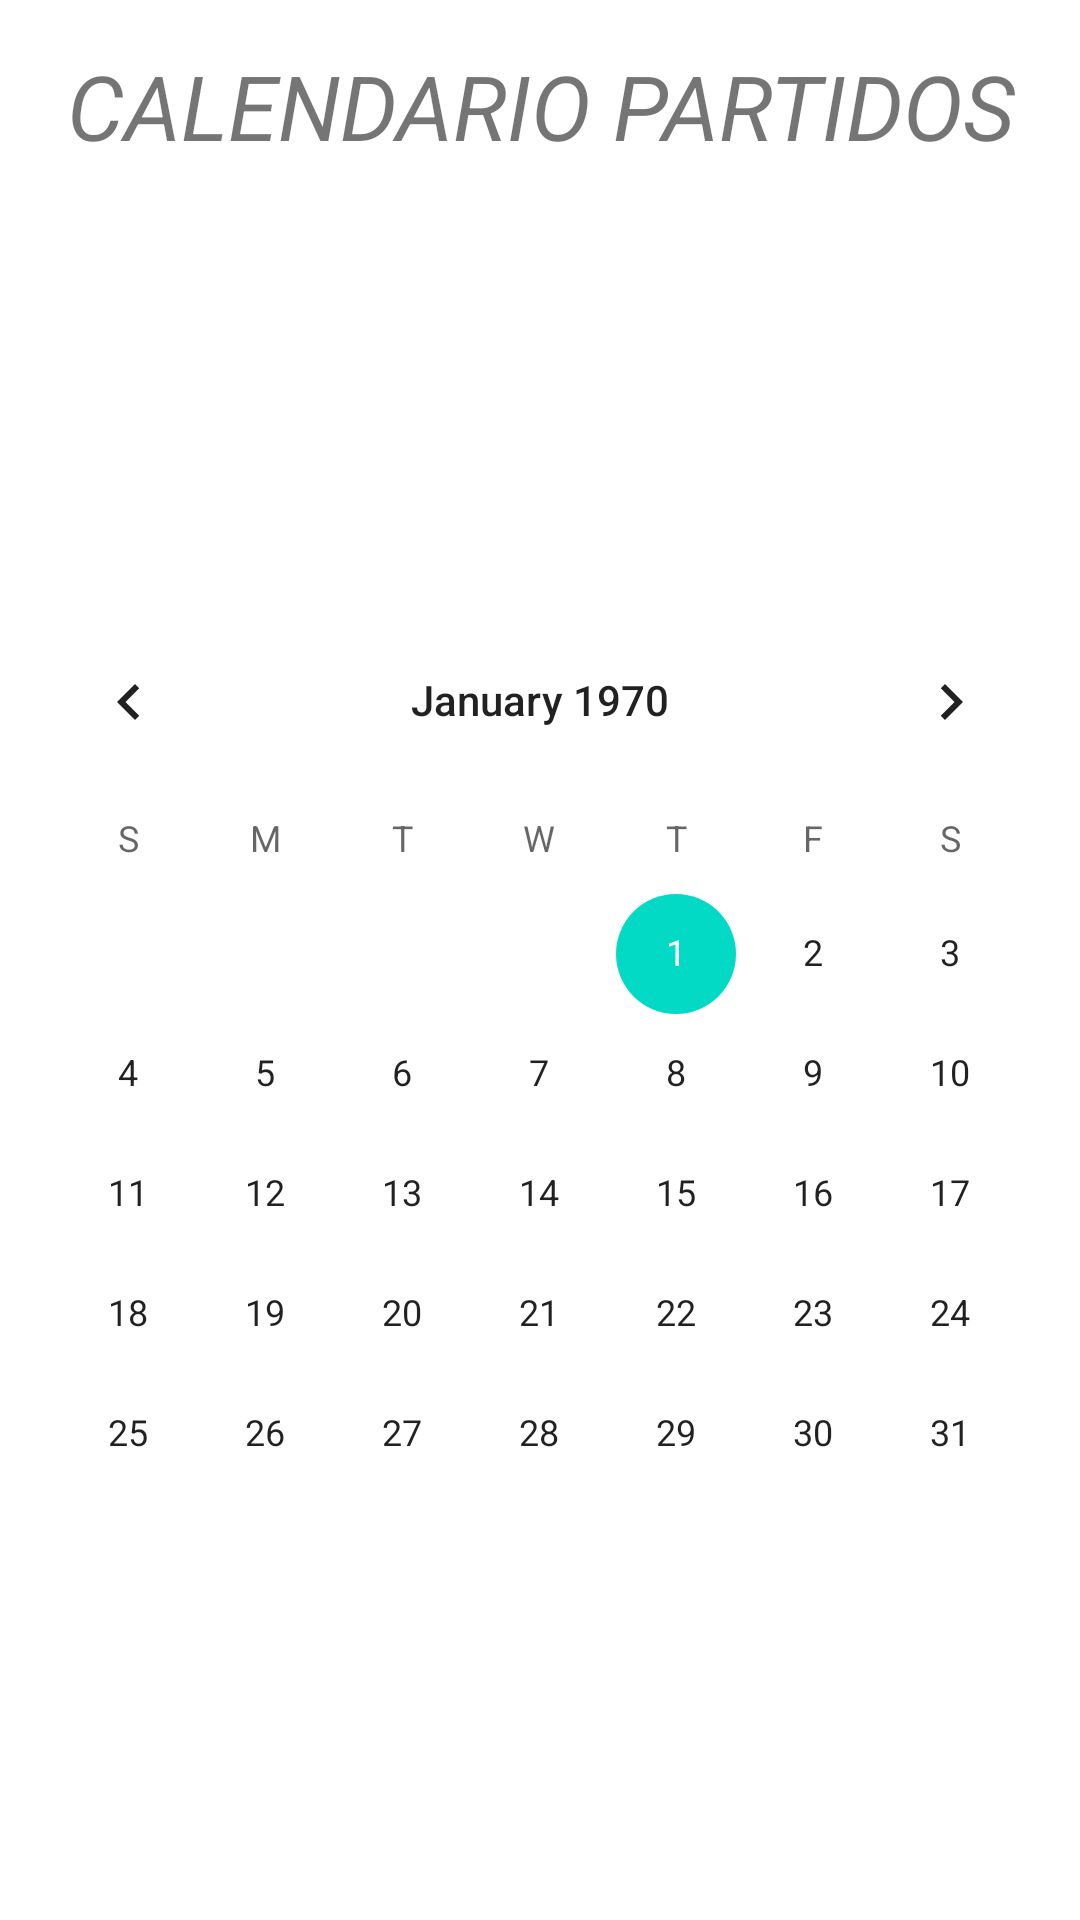

The Android layout XML behind this screen, and the referenced resources:
<!-- AndroidManifest.xml: application theme Theme.App -->
<!-- res/layout/fragment_calendar.xml -->
<?xml version="1.0" encoding="utf-8"?>
<FrameLayout xmlns:android="http://schemas.android.com/apk/res/android"
    xmlns:tools="http://schemas.android.com/tools"
    android:layout_width="match_parent"
    android:layout_height="match_parent"
    tools:context=".CalendarFragment">


    <TextView
        android:layout_width="match_parent"
        android:layout_height="wrap_content"
        android:gravity="center"
        android:layout_marginTop="15dp"
        android:text="CALENDARIO PARTIDOS"
        android:textSize="30dp"
        android:textStyle="italic"/>
    <CalendarView
        android:id="@+id/calendarView"
        android:layout_width="match_parent"
        android:layout_height="match_parent"
        android:layout_marginTop="200dp"/>

    <ProgressBar
        android:id="@+id/progressBar"
        android:layout_width="wrap_content"
        android:layout_height="wrap_content"
        android:layout_gravity="center"
        android:visibility="gone"/>

</FrameLayout>
<!-- resources referenced by this layout -->
<resources>
  <style name="Theme.App" parent="Theme.MaterialComponents.DayNight.DarkActionBar">
          
          <item name="colorPrimary">@color/Lavender</item>
          <item name="colorPrimaryVariant">@color/Lavender</item>
          <item name="colorOnPrimary">@color/white</item>
          
          <item name="colorSecondary">@color/teal_200</item>
          <item name="colorSecondaryVariant">@color/teal_700</item>
          <item name="colorOnSecondary">@color/black</item>
          
          <item name="android:statusBarColor">?attr/colorPrimaryVariant</item>
          
      </style>
  <!-- not gathered from this repository: default colours our renderer supplied (Android Studio template values) -->
  <color name="teal_200">#FF03DAC5</color>
  <color name="teal_700">#FF018786</color>
  <color name="black">#FF000000</color>
  <color name="white">#FFFFFFFF</color>
</resources>
